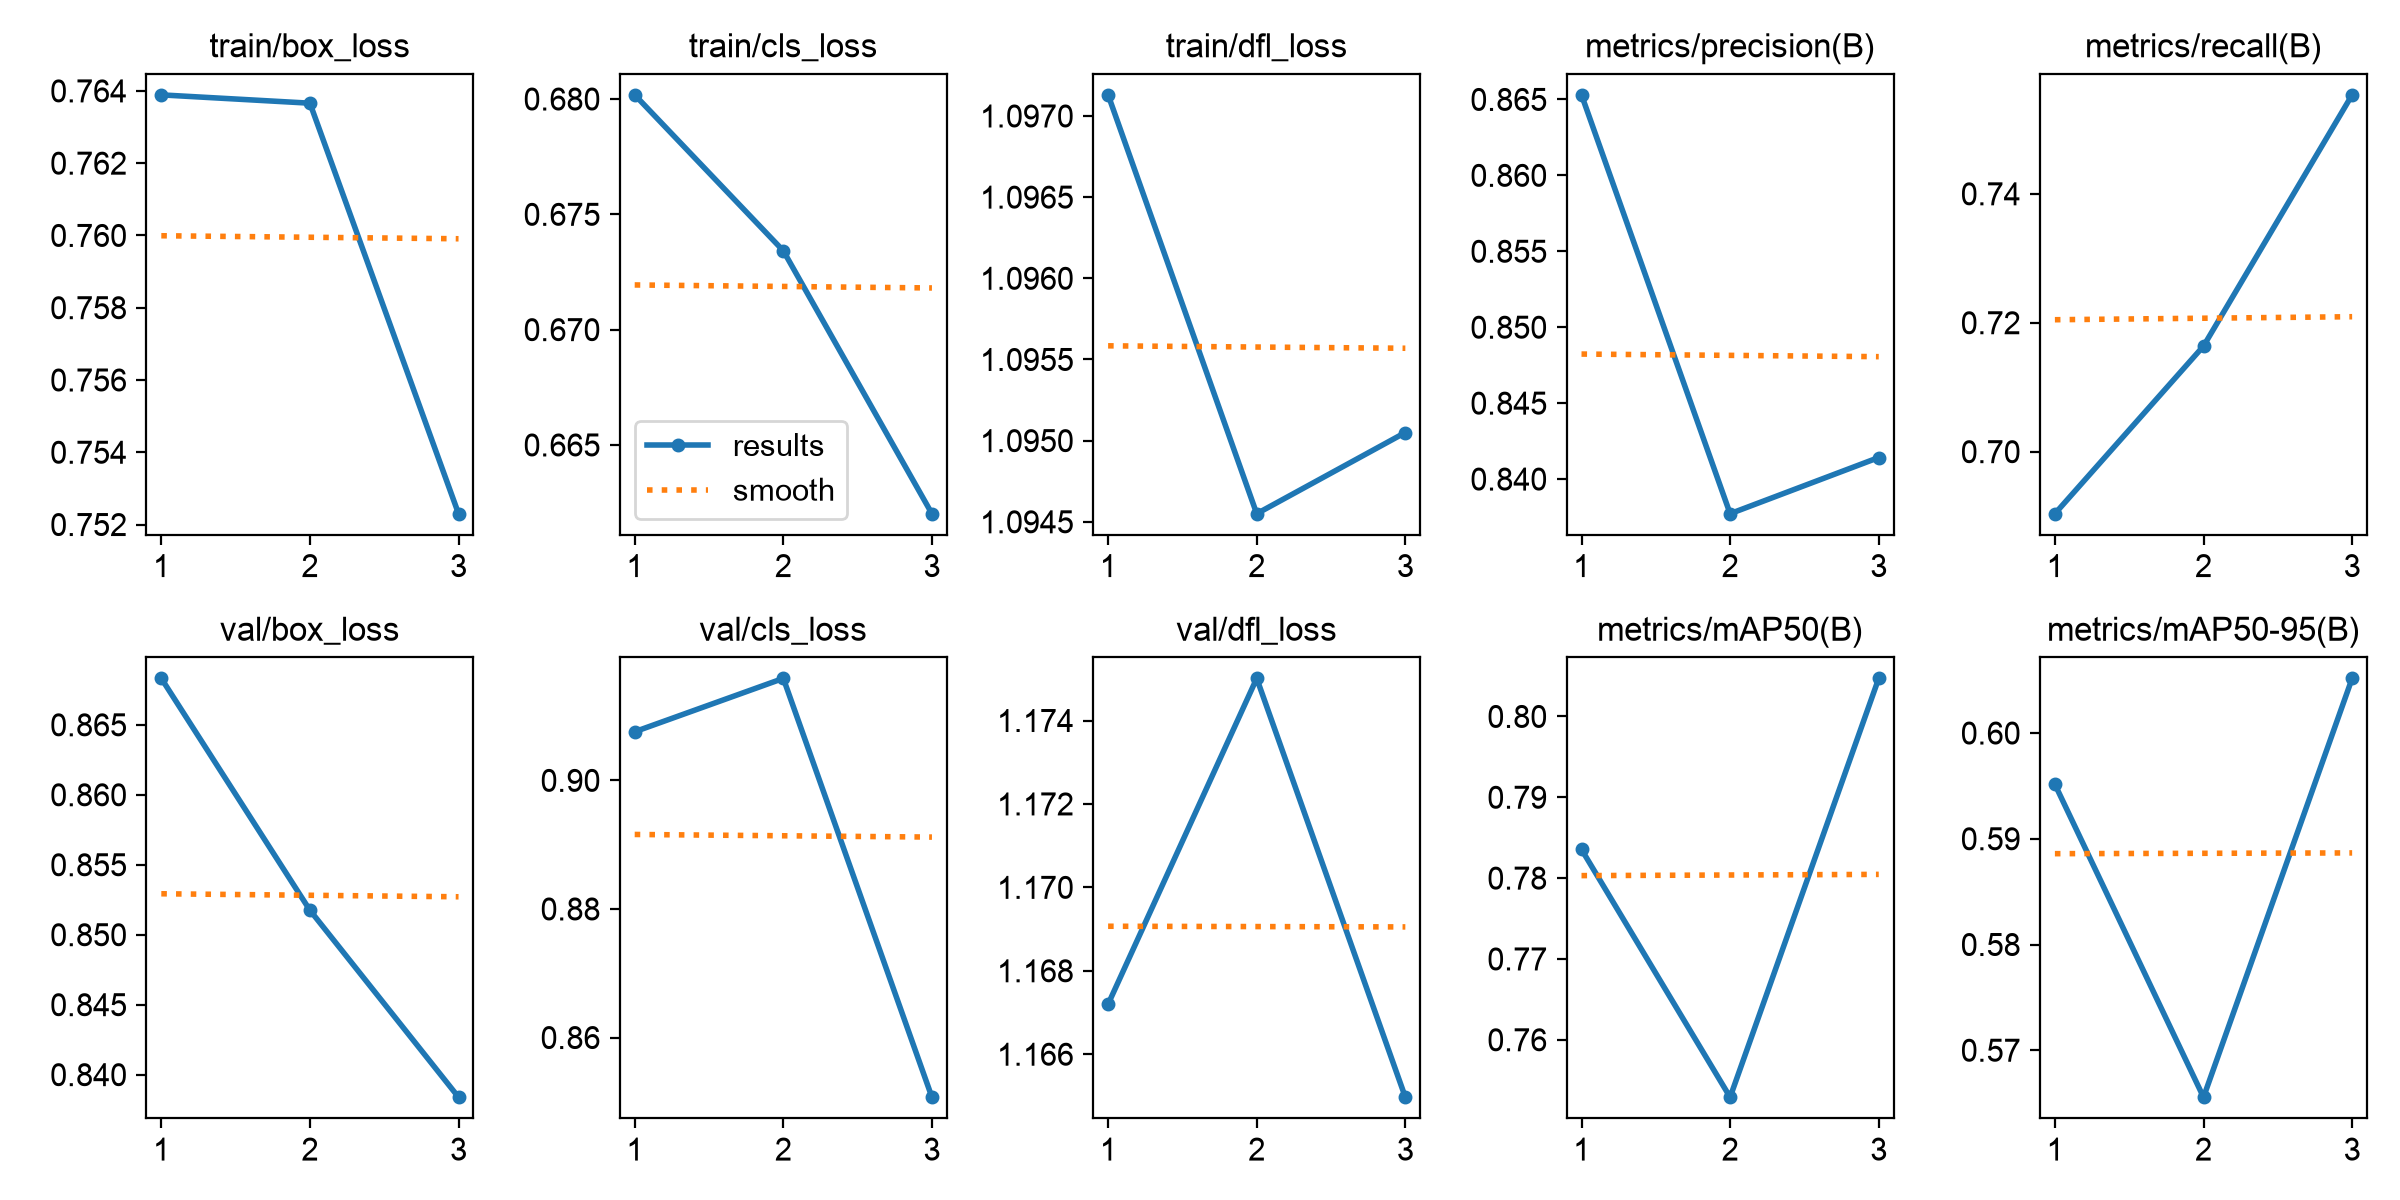

The data file committed next to this chart (first rows):
epoch, time, train/box_loss, train/cls_loss, train/dfl_loss, metrics/precision(B), metrics/recall(B), metrics/mAP50(B), metrics/mAP50-95(B), val/box_loss, val/cls_loss, val/dfl_loss, lr/pg0, lr/pg1, lr/pg2
1, 182.5, 0.7639, 0.6802, 1.097, 0.8653, 0.6904, 0.7835, 0.5951, 0.8683, 0.9076, 1.167, 9.51383e-05, 9.51383e-05, 9.51383e-05
2, 361.8, 0.7637, 0.6734, 1.095, 0.8377, 0.7164, 0.7529, 0.5656, 0.8518, 0.9159, 1.175, 9.44256e-05, 9.44256e-05, 9.44256e-05
3, 552.9, 0.7523, 0.662, 1.095, 0.8414, 0.7553, 0.8047, 0.6052, 0.8384, 0.8507, 1.165, 9.33512e-05, 9.33512e-05, 9.33512e-05
